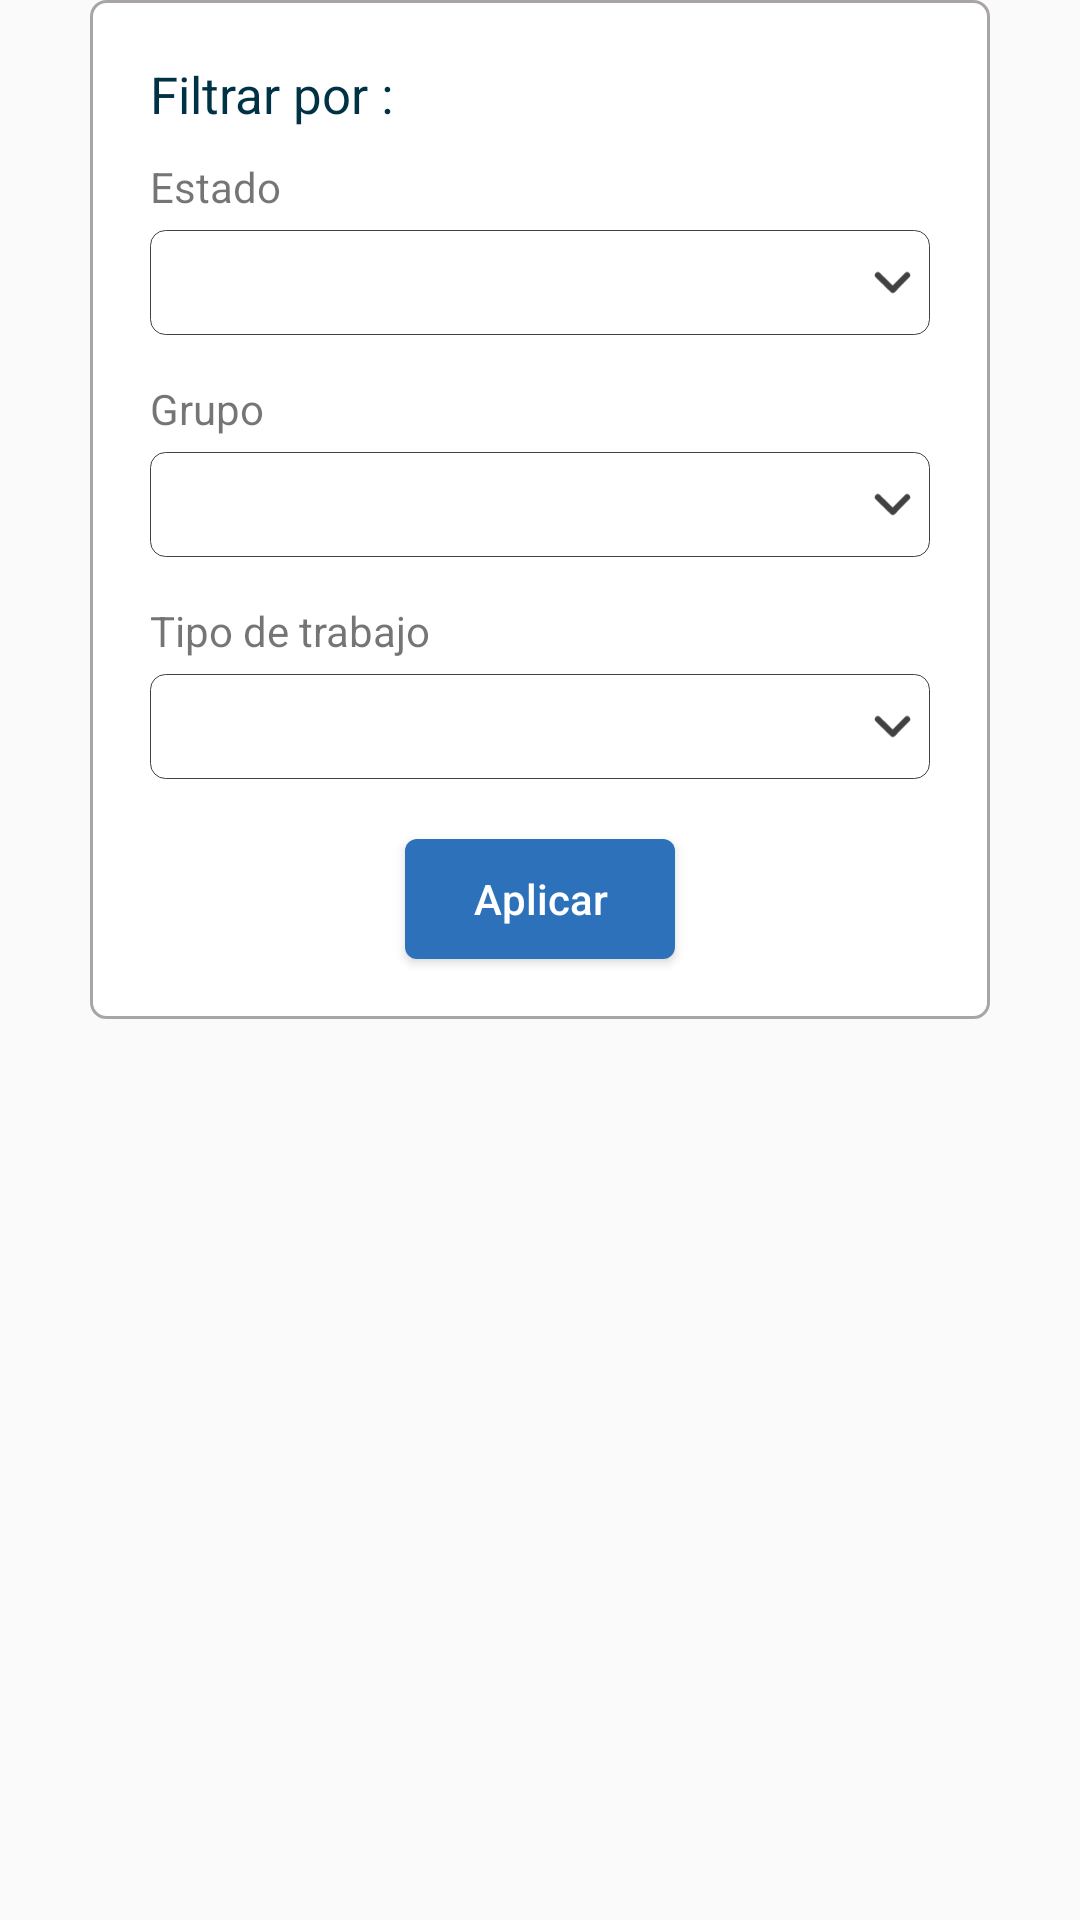

The Android layout XML behind this screen, and the referenced resources:
<!-- AndroidManifest.xml: application theme AppTheme -->
<!-- res/layout/mt_filter_dialog.xml -->
<?xml version="1.0" encoding="utf-8"?>
<LinearLayout xmlns:android="http://schemas.android.com/apk/res/android"
    xmlns:app="http://schemas.android.com/apk/res-auto"
    android:layout_width="match_parent"
    android:layout_height="wrap_content"
    android:background="@android:color/transparent"
    android:orientation="vertical"
    android:paddingLeft="30dp"
    android:paddingRight="30dp">


    <LinearLayout
        android:layout_width="match_parent"
        android:layout_height="match_parent"
        android:background="@android:color/transparent"
        android:orientation="vertical">


        <LinearLayout
            android:visibility="visible"
            android:layout_width="match_parent"
            android:layout_height="wrap_content"
            android:layout_margin="0dp"
            android:background="@drawable/mt_shape_dialog"
            android:orientation="vertical">




            <LinearLayout
                android:id="@+id/my_recycler_view"
                android:layout_width="match_parent"
                android:layout_height="wrap_content"
                android:layout_marginTop="0dp"
                android:weightSum="10"
                android:orientation="vertical">

                <TextView
                    android:layout_width="wrap_content"
                    android:layout_height="wrap_content"
                    android:text="Filtrar por :"
                    android:layout_marginLeft="20dp"
                    android:layout_marginTop="20dp"
                    android:layout_marginRight="20dp"
                    android:layout_marginBottom="0dp"
                    android:textStyle="normal"
                    android:textColor="@color/color_general"
                    android:textSize="17dp"/>

                <TextView
                    android:layout_width="wrap_content"
                    android:layout_height="wrap_content"
                    android:text="Estado"
                    android:layout_marginLeft="20dp"
                    android:layout_marginTop="10dp"
                    android:layout_marginRight="20dp"
                    android:layout_marginBottom="0dp"
                    android:textStyle="normal" />

                <RelativeLayout
                    android:id="@+id/rlSeasrch"
                    android:layout_width="match_parent"
                    android:layout_height="35dp"
                    android:layout_marginLeft="20dp"
                    android:layout_marginTop="5dp"
                    android:layout_marginRight="20dp"
                    android:layout_marginBottom="5dp"
                    android:padding="0dip"
                    android:background="@drawable/mt_shape_combo_box">

                    <LinearLayout
                        android:layout_width="match_parent"
                        android:layout_height="40dp"
                        android:layout_marginLeft="10dp"
                        android:layout_marginRight="25dp"
                        android:gravity="center"
                        android:orientation="vertical"
                        android:paddingTop="0dp">

                        <Spinner
                            android:id="@+id/spiEstado"
                            android:layout_width="match_parent"
                            android:layout_height="30dp"
                            android:layout_margin="0dp"
                            android:background="@android:color/transparent"
                            android:paddingLeft="0dp"
                            android:paddingTop="0dp"
                            android:paddingRight="30dp"
                            android:paddingBottom="-5dp" />



                    </LinearLayout>

                    <ImageView

                        android:layout_width="13dp"
                        android:layout_height="13dp"
                        android:layout_alignParentRight="true"
                        android:layout_centerVertical="true"
                        android:layout_marginRight="6dp"
                        android:paddingTop="0dp"
                        android:paddingBottom="0dp"
                        android:src="@drawable/mt_arrow_grey_down" />

                </RelativeLayout>

                <TextView
                    android:layout_width="wrap_content"
                    android:layout_height="wrap_content"
                    android:text="Grupo"
                    android:layout_marginLeft="20dp"
                    android:layout_marginTop="10dp"
                    android:layout_marginRight="20dp"
                    android:layout_marginBottom="0dp"
                    android:textStyle="normal" />

                <RelativeLayout
                    android:layout_width="match_parent"
                    android:layout_height="35dp"
                    android:layout_marginLeft="20dp"
                    android:layout_marginTop="5dp"
                    android:layout_marginRight="20dp"
                    android:layout_marginBottom="5dp"
                    android:padding="0dip"
                    android:background="@drawable/mt_shape_combo_box">

                    <LinearLayout
                        android:layout_width="match_parent"
                        android:layout_height="40dp"
                        android:layout_marginLeft="10dp"
                        android:layout_marginRight="25dp"
                        android:gravity="center"
                        android:orientation="vertical"
                        android:paddingTop="0dp">

                        <Spinner
                            android:id="@+id/spiGrupo"
                            android:layout_width="match_parent"
                            android:layout_height="30dp"
                            android:layout_margin="0dp"
                            android:background="@android:color/transparent"
                            android:paddingLeft="0dp"
                            android:paddingTop="0dp"
                            android:paddingRight="30dp"
                            android:paddingBottom="-5dp" />



                    </LinearLayout>

                    <ImageView
                        android:id="@+id/btnSearhhsch"
                        android:layout_width="13dp"
                        android:layout_height="13dp"
                        android:layout_alignParentRight="true"
                        android:layout_centerVertical="true"
                        android:layout_marginRight="6dp"
                        android:paddingTop="0dp"
                        android:paddingBottom="0dp"
                        android:src="@drawable/mt_arrow_grey_down" />

                </RelativeLayout>

                <TextView
                    android:layout_width="wrap_content"
                    android:layout_height="wrap_content"
                    android:text="Tipo de trabajo"
                    android:layout_marginLeft="20dp"
                    android:layout_marginTop="10dp"
                    android:layout_marginRight="20dp"
                    android:layout_marginBottom="0dp"
                    android:textStyle="normal" />

                <RelativeLayout
                    android:layout_width="match_parent"
                    android:layout_height="35dp"
                    android:layout_marginLeft="20dp"
                    android:layout_marginTop="5dp"
                    android:layout_marginRight="20dp"
                    android:layout_marginBottom="20dp"
                    android:padding="0dip"
                    android:background="@drawable/mt_shape_combo_box">

                    <LinearLayout
                        android:layout_width="match_parent"
                        android:layout_height="40dp"
                        android:layout_marginLeft="10dp"
                        android:layout_marginRight="25dp"
                        android:gravity="center"
                        android:orientation="vertical"
                        android:paddingTop="0dp">

                        <Spinner
                            android:id="@+id/spiTipoTrabajo"
                            android:layout_width="match_parent"
                            android:layout_height="30dp"
                            android:layout_margin="0dp"
                            android:background="@android:color/transparent"
                            android:paddingLeft="0dp"
                            android:paddingTop="0dp"
                            android:paddingRight="30dp"
                            android:paddingBottom="-5dp" />



                    </LinearLayout>

                    <ImageView
                        android:id="@+id/btnSearhhschh"
                        android:layout_width="13dp"
                        android:layout_height="13dp"
                        android:layout_alignParentRight="true"
                        android:layout_centerVertical="true"
                        android:layout_marginRight="6dp"
                        android:paddingTop="0dp"
                        android:paddingBottom="0dp"
                        android:src="@drawable/mt_arrow_grey_down" />

                </RelativeLayout>





                <Button
                    android:id="@+id/btnAply"
                    android:layout_width="90dp"
                    android:layout_height="40dp"
                    android:layout_weight="1"
                    android:layout_marginLeft="0dp"
                    android:layout_marginRight="0dp"
                    android:layout_marginBottom="20dp"
                    android:background="@drawable/mt_shapebuttogeneral"
                    android:text="Aplicar"
                    android:textAllCaps="false"
                    android:textColor="@color/white"
                    android:layout_gravity="center" />





            </LinearLayout>


        </LinearLayout>




    </LinearLayout>


</LinearLayout>
<!-- resources referenced by this layout -->
<resources>
  <color name="color_general">#003245</color>
  <color name="white">#ffffff</color>
  <!-- drawable mt_arrow_grey_down (drawable) -->
  <?xml version="1.0" encoding="UTF-8"?>
  <vector xmlns:android="http://schemas.android.com/apk/res/android" android:width="21.33dp" android:height="13.33dp" android:viewportWidth="16" android:viewportHeight="10">
      <path android:pathData="M14,2l-5.88,6l-6.12,-6" android:strokeLineJoin="round" android:strokeWidth="2.5" android:fillColor="#00000000" android:strokeColor="@color/label_black" android:fillType="evenOdd" android:strokeLineCap="round" />
  </vector>
  <!-- drawable mt_shape_combo_box (drawable) -->
  <?xml version="1.0" encoding="utf-8"?>
  <shape xmlns:android="http://schemas.android.com/apk/res/android"     android:shape="rectangle" >
      <corners android:radius="5dp" />
      <solid
          android:color="@color/white"
          />
  
      <size
          android:width="300dp"
          android:height="65dp"
          />
      <stroke
          android:width="0.4dp"
          android:color="@color/label_black"
          />
  </shape>
  <!-- drawable mt_shape_dialog (drawable) -->
  <?xml version="1.0" encoding="utf-8"?>
  <shape xmlns:android="http://schemas.android.com/apk/res/android"     android:shape="rectangle" >
      <corners android:radius="5dp" />
      <solid
          android:color="@color/white"
          />
  
      <size
          android:width="200dp"
          android:height="50dp"
          />
  
      <stroke
          android:width="1dp"
          android:color="@color/averr"
          />
  
  </shape>
  <!-- drawable mt_shapebuttogeneral (drawable) -->
  <?xml version="1.0" encoding="utf-8"?>
  <ripple xmlns:android="http://schemas.android.com/apk/res/android"
  android:color="@color/color_general">
  <item android:id="@android:id/mask">
      <shape android:shape="rectangle">
          <solid android:color="@color/color_general_intermedio" />
          <corners android:radius="4dp" />
          <size
              android:width="100dp"
              android:height="40dp" />
      </shape>
  
  </item>
  
  
  
  <item android:id="@android:id/background">
      <shape android:shape="rectangle">
          <gradient
              android:angle="90"
              android:endColor="@color/color_general_intermedio"
              android:startColor="@color/color_general_intermedio"
              android:type="linear" />
          <corners android:radius="4dp" />
          <size
              android:width="100dp"
              android:height="40dp"
              />
  
      </shape>
  </item>
  </ripple>
  <style name="AppTheme" parent="Theme.AppCompat.Light.NoActionBar">
          
          <item name="colorPrimary">@color/black</item>
          <item name="colorPrimaryDark">@android:color/black</item>
          <item name="popupTheme">@style/PopupTheme</item>
      </style>
  <color name="label_black">#424141</color>
  <color name="averr">#a9a5a5</color>
  <color name="color_general_intermedio">#2c71b9</color>
  <color name="black">#000000</color>
  <style name="PopupTheme" parent="Theme.AppCompat.Light">
          <item name="actionOverflowMenuStyle">@style/OverflowMenu</item>
          <item name="colorPrimaryDark">@android:color/black</item>
          
      </style>
  <style name="OverflowMenu" parent="Widget.AppCompat.Light.PopupMenu.Overflow">
          <item name="android:dropDownVerticalOffset">-4dp</item>
          <item name="overlapAnchor">false</item>
      </style>
</resources>
